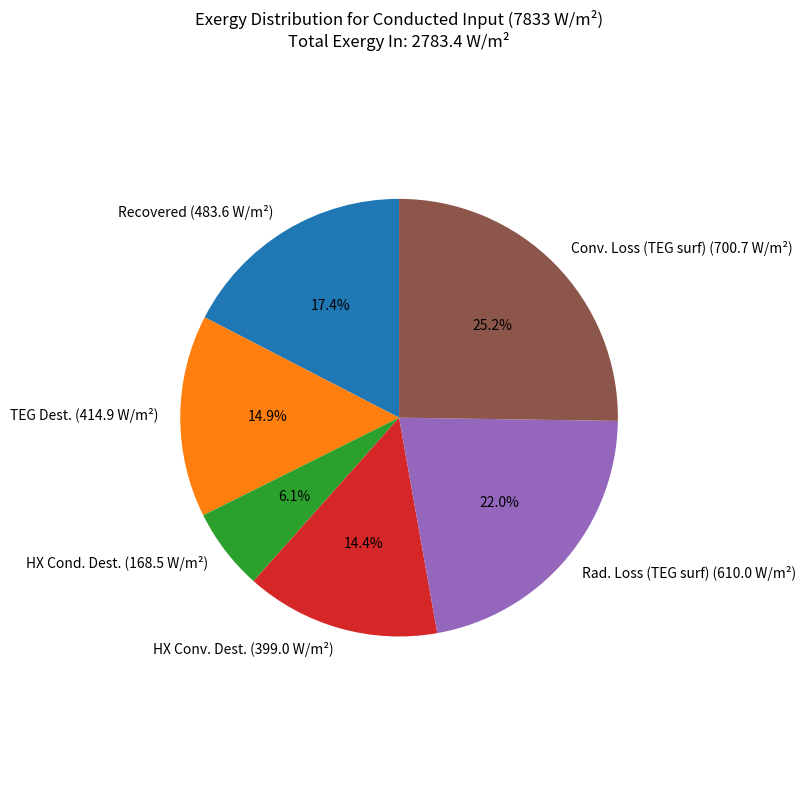
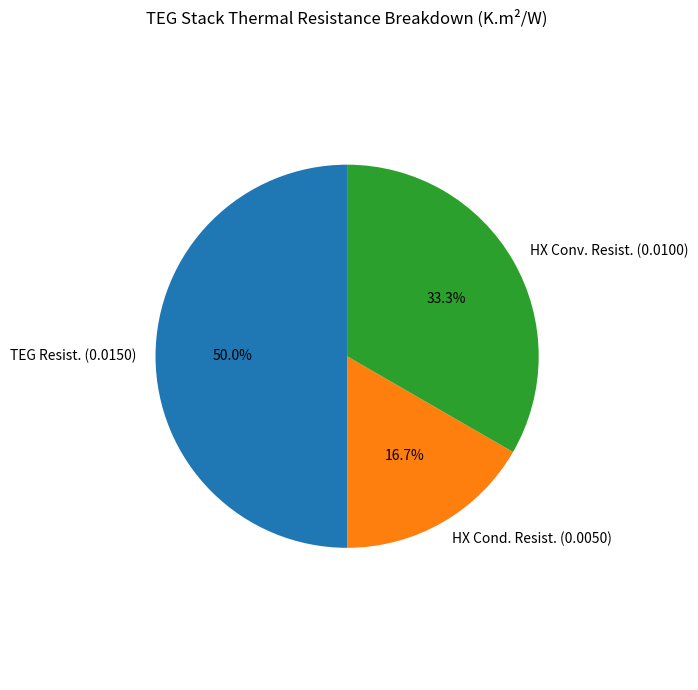
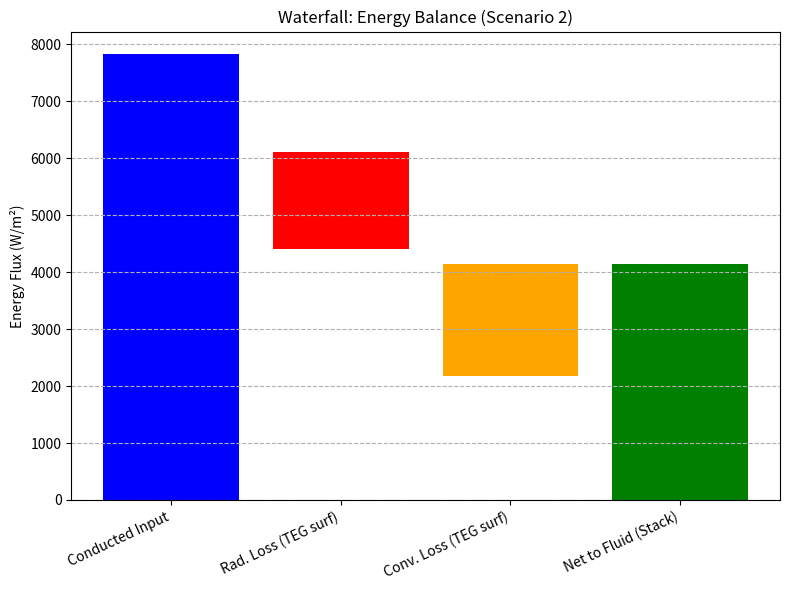
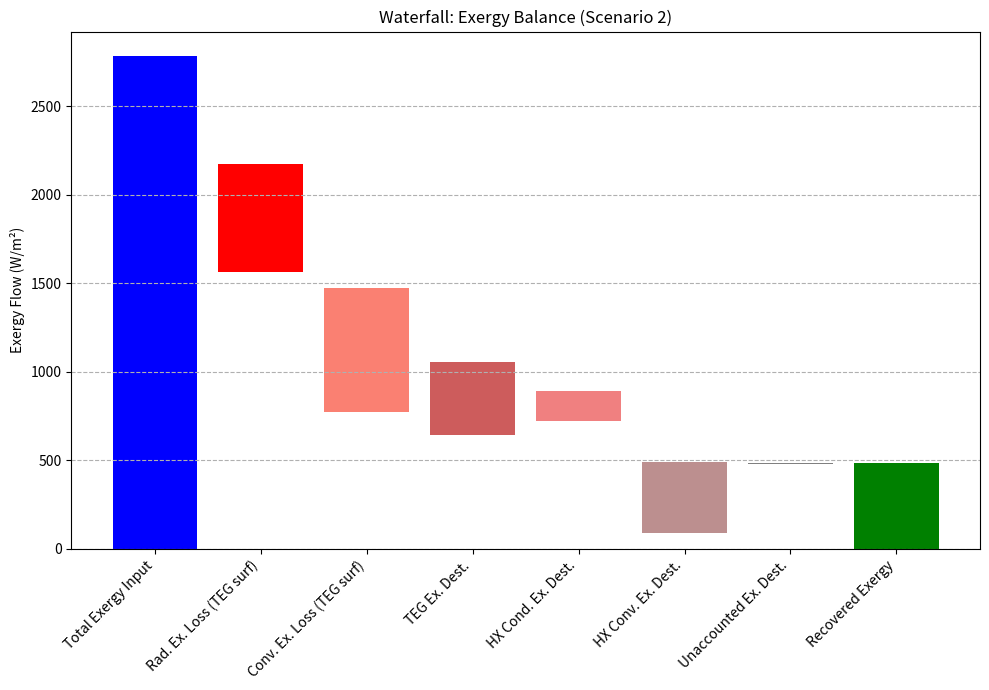

The script that saved these images, in order: (Note: this script raises an exception after producing the figures.)
import numpy as np  # For ln, and to handle potential division by zero gracefully
from scipy.optimize import fsolve
import matplotlib.pyplot as plt
import pandas as pd

# --- Constants and Helper Functions ---
STEFAN_BOLTZMANN_CONST = 5.67e-8  # W/(m^2 K^4)
BOLTZMANN_CONST = 1.38e-23  # J/K


def celsius_to_kelvin(T_celsius):
    return T_celsius + 273.15

def kelvin_to_celsius(T_kelvin):
    return T_kelvin - 273.15

# --- Thermal Resistance Estimation Functions ---

def resistance_conduction(thickness_m, area_m2, k_W_mK):
    if k_W_mK * area_m2 == 0: return np.inf
    return thickness_m / (k_W_mK * area_m2)

def resistance_convection(h_W_m2K, area_m2):
    if h_W_m2K * area_m2 == 0: return np.inf
    return 1 / (h_W_m2K * area_m2)

def resistance_radiation(epsilon, T1_K, T2_K, area_m2):
    # This is a linearized radiation resistance, often used for simplified analysis.
    # For more accuracy in heat flux, use the direct Stefan-Boltzmann law.
    if area_m2 == 0 or epsilon == 0: return np.inf
    # Avoid issues if T1 or T2 are very close or equal, leading to large denominators
    if abs(T1_K - T2_K) < 1e-3: # or T1_K < T2_K: # only for heat transfer from T1 to T2
         # A very small non-zero temperature difference or T1 not hotter than T2 means high resistance to this specific heat flow
        h_rad_approx = epsilon * STEFAN_BOLTZMANN_CONST * 4 * ((T1_K + T2_K) / 2)**3
    else:
        h_rad_approx = epsilon * STEFAN_BOLTZMANN_CONST * (T1_K**2 + T2_K**2) * (T1_K + T2_K)

    if h_rad_approx == 0: return np.inf
    return 1 / (h_rad_approx * area_m2)


# --- Core Thermal Calculation Functions ---

def calculate_heat_flux_through_stack(
    T_hot_K, # Temperature of the hot side of the TEG stack
    T_in_fluid_K,
    T_out_fluid_K,
    R_TEG_A,      # Resistance of TEG module itself
    R_HX_cond_A,  # Resistance of HX conductive parts (wall)
    R_HX_conv_A   # Resistance of HX convective part (fluid film)
):
    T_f_avg_K = (T_in_fluid_K + T_out_fluid_K) / 2
    # R_stack_A is the total resistance from TEG hot side to the average fluid temperature
    R_stack_A = R_TEG_A + R_HX_cond_A + R_HX_conv_A # Resistances are per unit area A
    if R_stack_A <= 0: # Avoid division by zero or negative resistance
        return 0 if T_hot_K <= T_f_avg_K else np.inf
    return max(0, (T_hot_K - T_f_avg_K) / R_stack_A)


def calculate_radiative_heat_flux_loss(
    T_surface_K,    # Temperature of the emitting surface
    T_ambient_rad_K, # Temperature of the surroundings for radiation
    emissivity      # Emissivity of the T_surface_K
):
    return emissivity * STEFAN_BOLTZMANN_CONST * (T_surface_K**4 - T_ambient_rad_K**4)


def calculate_convective_heat_flux_loss(
    T_surface_K, # Temperature of the convecting surface
    T_air_K,     # Temperature of the ambient air
    h_conv_air   # Convective heat transfer coefficient
):
    return h_conv_air * (T_surface_K - T_air_K)

# --- Exergy Analysis Functions ---

def calculate_exergy_recovered_by_fluid(q_stack, T_in_fluid_K, T_out_fluid_K, T_dead_K):
    if q_stack <= 0 or T_out_fluid_K <= T_in_fluid_K: # Ensure T_out > T_in for log
        return 0.0
    delta_T = T_out_fluid_K - T_in_fluid_K
    # Using np.log for natural logarithm
    return q_stack - (q_stack / delta_T) * T_dead_K * np.log(T_out_fluid_K / T_in_fluid_K)


def calculate_exergy_destruction_component(q_flux, T_hot_K, T_cold_K, T_dead_K):
    if q_flux <= 0 or T_hot_K <= T_cold_K: # Ensure T_hot > T_cold for positive destruction
        return 0.0
    # Ensure T_cold_K and T_hot_K are positive for division
    if T_cold_K <= 0 or T_hot_K <=0: return np.inf # Or handle as an error
    return q_flux * T_dead_K * (1.0 / T_cold_K - 1.0 / T_hot_K)

# --- Case 1: Known T_hot_contact_surface (heat supplied by conduction) ---
def analyze_conduction_known_T_surface_with_exergy(
    T_hot_contact_surface_C, # Temperature of the surface the TEG is touching
    T_in_fluid_C,
    T_out_fluid_C,
    R_TEG_A,        # TEG's own thermal resistance (K.m^2/W)
    R_HX_cond_A,    # Heat exchanger conduction resistance (K.m^2/W)
    R_HX_conv_A,    # Heat exchanger convection resistance (K.m^2/W)
    T_dead_C
):
    # Convert all temperatures to Kelvin
    T_hot_contact_K = celsius_to_kelvin(T_hot_contact_surface_C)
    T_in_K = celsius_to_kelvin(T_in_fluid_C)
    T_out_K = celsius_to_kelvin(T_out_fluid_C)
    T_dead_K = celsius_to_kelvin(T_dead_C)
    T_f_avg_K = (T_in_K + T_out_K) / 2

    # Heat flux through stack (from contact surface to fluid)
    q_stack = calculate_heat_flux_through_stack(
        T_hot_contact_K, T_in_K, T_out_K,
        R_TEG_A, R_HX_cond_A, R_HX_conv_A
    )

    # Temperature drops across components
    # T_hot_contact_K is Ts (TEG hot side)
    T_TEG_cold_K = T_hot_contact_K - q_stack * R_TEG_A
    T_HX_wall_K = T_TEG_cold_K - q_stack * R_HX_cond_A
    # T_f_avg_K is the effective cold side for R_HX_conv_A

    # Exergy input from the heat conducted into the TEG at T_hot_contact_K
    # This is the exergy associated with q_stack at the hot contact surface temperature
    ex_in_source_effective = q_stack * (1 - T_dead_K / T_hot_contact_K) if q_stack > 0 and T_hot_contact_K > 0 else 0.0

    # Exergy recovered by fluid
    ex_recovered = calculate_exergy_recovered_by_fluid(q_stack, T_in_K, T_out_K, T_dead_K)

    # Exergy destruction
    ex_dest_TEG = calculate_exergy_destruction_component(q_stack, T_hot_contact_K, T_TEG_cold_K, T_dead_K)
    ex_dest_HX_cond = calculate_exergy_destruction_component(q_stack, T_TEG_cold_K, T_HX_wall_K, T_dead_K)
    ex_dest_HX_conv = calculate_exergy_destruction_component(q_stack, T_HX_wall_K, T_f_avg_K, T_dead_K) # Destruction in HX convection to fluid

    # Total destruction in stack
    ex_dest_stack_total = ex_dest_TEG + ex_dest_HX_cond + ex_dest_HX_conv

    # Check: ex_in_source_effective should ideally balance ex_recovered + ex_dest_stack_total
    # Some small differences might occur due to T_f_avg vs (T_in, T_out) in exergy calculation for fluid
    # A more precise exergy balance would track entropy generation in each step.

    return {
        'T_hot_contact_C': T_hot_contact_surface_C,
        'q_stack': q_stack,
        'ex_in_source_effective': ex_in_source_effective,
        'ex_recovered': ex_recovered,
        'ex_dest_TEG': ex_dest_TEG,
        'ex_dest_HX_cond': ex_dest_HX_cond,
        'ex_dest_HX_conv': ex_dest_HX_conv,
        'ex_dest_stack_total': ex_dest_stack_total,
        'T_TEG_cold_K': T_TEG_cold_K,
        'T_HX_wall_K': T_HX_wall_K,
    }

# --- Case 2: Known q_conducted_input_W_m2, solve for TEG hot surface temperature Ts ---
def analyze_conduction_known_q_input_with_exergy(
    q_conducted_input_W_m2, # Heat flux conducted into the TEG's hot side
    T_in_fluid_C,
    T_out_fluid_C,
    R_TEG_A,
    R_HX_cond_A,
    R_HX_conv_A,
    emissivity_TEG_exposed_surface, # Emissivity of the TEG's *other* exposed surface (e.g., top)
    T_surr_rad_C,                 # Ambient temp for radiation from exposed surface
    h_conv_air_TEG_exposed,       # Convection coeff for TEG's exposed surface
    T_air_C,                      # Ambient air temp for convection from exposed surface
    T_dead_C,
    initial_Ts_guess_C=200.0
):
    # Convert to Kelvin
    T_in_K = celsius_to_kelvin(T_in_fluid_C)
    T_out_K = celsius_to_kelvin(T_out_fluid_C)
    T_f_avg_K = (T_in_K + T_out_K) / 2
    T_surr_rad_K = celsius_to_kelvin(T_surr_rad_C)
    T_air_K = celsius_to_kelvin(T_air_C)
    T_dead_K = celsius_to_kelvin(T_dead_C)
    R_stack_A_total = R_TEG_A + R_HX_cond_A + R_HX_conv_A

    # Energy balance to find Ts (TEG hot surface temperature)
    def energy_balance_Ts(Ts_K_scalar):
        Ts_K = Ts_K_scalar # fsolve gives an array
        if Ts_K <= 0: return 1e9 # Invalid temperature

        # Heat through the stack (TEG hot side Ts_K to fluid average T_f_avg_K)
        q_stack = max(0, (Ts_K - T_f_avg_K) / R_stack_A_total) if R_stack_A_total > 0 else 0

        # Losses from the TEG's *other* exposed surface (e.g., top surface)
        q_rad_loss_teg_exposed = calculate_radiative_heat_flux_loss(Ts_K, T_surr_rad_K, emissivity_TEG_exposed_surface)
        q_conv_loss_teg_exposed = calculate_convective_heat_flux_loss(Ts_K, T_air_K, h_conv_air_TEG_exposed)

        # Balance: Heat conducted IN = Heat through stack + Heat lost from exposed TEG surface
        return q_conducted_input_W_m2 - (q_stack + q_rad_loss_teg_exposed + q_conv_loss_teg_exposed)

    # Solve for Ts_K
    Ts_K_solution, info, ier, mesg = fsolve(energy_balance_Ts, celsius_to_kelvin(initial_Ts_guess_C), full_output=True)
    Ts_K = Ts_K_solution[0]
    success = (ier == 1)

    if not success:
        # Try with a different guess or wider bounds if using a bounded solver
        # For fsolve, a different initial guess might help.
        # One common issue is Ts_K becoming too low or T_f_avg_K being higher than Ts_K initially.
        # Try to ensure initial_Ts_guess_C is reasonably above T_f_avg_C
        initial_Ts_guess_K_alt = T_f_avg_K + 50 # Alternative guess
        Ts_K_solution, info, ier, mesg = fsolve(energy_balance_Ts, initial_Ts_guess_K_alt, full_output=True)
        Ts_K = Ts_K_solution[0]
        success = (ier == 1)
        if not success:
             return {'solver_success': False, 'solver_message': mesg.strip(), 'Ts_C': np.nan, 'energy_balance_residual': energy_balance_Ts(Ts_K) if Ts_K else None}


    # Recalculate fluxes with the solved Ts_K
    q_stack = max(0, (Ts_K - T_f_avg_K) / R_stack_A_total) if R_stack_A_total > 0 else 0
    q_rad_loss_teg_exposed = calculate_radiative_heat_flux_loss(Ts_K, T_surr_rad_K, emissivity_TEG_exposed_surface)
    q_conv_loss_teg_exposed = calculate_convective_heat_flux_loss(Ts_K, T_air_K, h_conv_air_TEG_exposed)

    # Exergy streams
    # Exergy input is based on the heat conducted in at the solved TEG hot surface temperature Ts_K
    ex_in_total = q_conducted_input_W_m2 * (1 - T_dead_K / Ts_K) if Ts_K > 0 else 0.0
    ex_recovered_fluid = calculate_exergy_recovered_by_fluid(q_stack, T_in_K, T_out_K, T_dead_K)

    # Temperature drops and exergy destructions in the stack
    T_TEG_cold_K = Ts_K - q_stack * R_TEG_A
    T_HX_wall_K = T_TEG_cold_K - q_stack * R_HX_cond_A
    # T_f_avg_K is the final cold temperature for the stack for exergy destruction in HX conv

    ex_dest_TEG = calculate_exergy_destruction_component(q_stack, Ts_K, T_TEG_cold_K, T_dead_K)
    ex_dest_HX_cond = calculate_exergy_destruction_component(q_stack, T_TEG_cold_K, T_HX_wall_K, T_dead_K)
    ex_dest_HX_conv = calculate_exergy_destruction_component(q_stack, T_HX_wall_K, T_f_avg_K, T_dead_K) # Destruction in HX convection

    # Exergy associated with losses from the TEG's exposed surface
    ex_loss_rad_teg_exposed = q_rad_loss_teg_exposed * (1 - T_dead_K / Ts_K) if Ts_K > 0 else 0.0
    ex_loss_conv_teg_exposed = q_conv_loss_teg_exposed * (1 - T_dead_K / Ts_K) if Ts_K > 0 else 0.0

    # Total exergy destruction/loss in the system
    # ex_dest_system_total = ex_in_total - ex_recovered_fluid
    # This can be broken down:
    ex_dest_components_sum = ex_dest_TEG + ex_dest_HX_cond + ex_dest_HX_conv + ex_loss_rad_teg_exposed + ex_loss_conv_teg_exposed
    # The "Other" exergy destruction accounts for any mismatch, e.g. if q_conducted_input is not perfectly q_stack + q_losses due to solver precision
    # or exergy of heat that enters but is not accounted for in q_stack or defined losses.
    # Ideally: ex_in_total = ex_recovered_fluid + ex_dest_TEG + ex_dest_HX_cond + ex_dest_HX_conv + ex_loss_rad_teg_exposed + ex_loss_conv_teg_exposed
    ex_dest_unaccounted = ex_in_total - (ex_recovered_fluid + ex_dest_components_sum)


    eta_ex_system = ex_recovered_fluid / ex_in_total if ex_in_total > 0 else 0.0

    return {
        'solver_success': True,
        'solver_message': mesg.strip() if not success else "Solver converged.",
        'Ts_C': kelvin_to_celsius(Ts_K),
        'q_conducted_input_W_m2': q_conducted_input_W_m2,
        'q_stack': q_stack,
        'q_rad_loss_teg_exposed': q_rad_loss_teg_exposed,
        'q_conv_loss_teg_exposed': q_conv_loss_teg_exposed,
        'ex_in_total': ex_in_total,
        'ex_recovered_fluid': ex_recovered_fluid,
        'ex_dest_TEG': ex_dest_TEG,
        'ex_dest_HX_cond': ex_dest_HX_cond,
        'ex_dest_HX_conv': ex_dest_HX_conv,
        'ex_loss_rad_teg_exposed': ex_loss_rad_teg_exposed,
        'ex_loss_conv_teg_exposed': ex_loss_conv_teg_exposed,
        'ex_dest_unaccounted': ex_dest_unaccounted, # Should be close to zero
        'eta_ex_system': eta_ex_system,
        'T_TEG_cold_K': T_TEG_cold_K,
        'T_HX_wall_K': T_HX_wall_K,
        'T_f_avg_K': T_f_avg_K
    }


# --- Example Run: Adjusting All Variables ---
if __name__ == '__main__':
    # Define adjustable parameters for the TEG stack and HX
    # These are resistances PER UNIT AREA (K.m^2/W or m^2.K/W)
    R_TEG_A_val      = 0.015  # TEG conduction resistance (K.m^2/W)
    R_HX_cond_A_val  = 0.005  # HX conduction resistance (K.m^2/W)
    R_HX_conv_A_val  = 0.010  # HX convection resistance (K.m^2/W)

    # Fluid temperatures
    T_in_fluid_C_val   = 40.0  # °C
    T_out_fluid_C_val  = 90.0  # °C

    # Dead-state (ambient for exergy calculations)
    T_dead_C_val       = 25.0  # °C

    # --- Scenario 1: Known Hot Contact Surface Temperature ---
    T_hot_contact_surface_C_val = 300.0 # °C - Temperature of the surface the TEG is touching

    print("--- Running Scenario 1: Known Hot Contact Surface Temperature ---")
    results_scenario1 = analyze_conduction_known_T_surface_with_exergy(
        T_hot_contact_surface_C_val,
        T_in_fluid_C_val,
        T_out_fluid_C_val,
        R_TEG_A_val,
        R_HX_cond_A_val,
        R_HX_conv_A_val,
        T_dead_C_val
    )
    print(f"Scenario 1 q_stack: {results_scenario1['q_stack']:.2f} W/m^2")
    print(f"Scenario 1 Exergy Recovered: {results_scenario1['ex_recovered']:.2f} W/m^2")
    print(f"Scenario 1 Exergy Input (effective for q_stack): {results_scenario1['ex_in_source_effective']:.2f} W/m^2")
    print(f"Scenario 1 Exergy Destruction in TEG: {results_scenario1['ex_dest_TEG']:.2f} W/m^2")
    print(f"Scenario 1 Exergy Destruction in HX Cond: {results_scenario1['ex_dest_HX_cond']:.2f} W/m^2")
    print(f"Scenario 1 Exergy Destruction in HX Conv: {results_scenario1['ex_dest_HX_conv']:.2f} W/m^2")
    print(f"Scenario 1 Total Stack Exergy Destruction: {results_scenario1['ex_dest_stack_total']:.2f} W/m^2")
    print("-" * 30)


    # --- Scenario 2: Known Conducted Heat Input into TEG ---
    # Use q_stack from Scenario 1 as an example for q_conducted_input_W_m2
    # OR define an independent q_conducted_input_W_m2 value.
    q_conducted_input_W_m2_val = results_scenario1.get('q_stack', 20000.0) # Example: 20 kW/m^2 or from scenario 1
    # q_conducted_input_W_m2_val = 25000.0 # Alternatively, set a specific value

    # Parameters for losses from the TEG's *other* exposed surface (e.g., top, if bottom is on hot source)
    emissivity_TEG_exposed_val = 0.8      # Emissivity of the TEG's exposed surface
    T_surr_rad_C_val           = 25.0     # Surrounding temp for radiation from TEG exposed surface (°C)
    h_conv_air_TEG_exposed_val = 12.0     # Convective coefficient for TEG exposed surface (W/m^2·K)
    T_air_C_val                = 25.0     # Ambient air for convection from TEG exposed surface (°C)
    initial_Ts_guess_C_val     = T_hot_contact_surface_C_val - 10 # Guess based on Scenario 1, or a bit above fluid temp

    print(f"\n--- Running Scenario 2: Known Conducted Heat Input ({q_conducted_input_W_m2_val:.2f} W/m^2) ---")
    results_scenario2 = analyze_conduction_known_q_input_with_exergy(
        q_conducted_input_W_m2_val,
        T_in_fluid_C_val,
        T_out_fluid_C_val,
        R_TEG_A_val,
        R_HX_cond_A_val,
        R_HX_conv_A_val,
        emissivity_TEG_exposed_val,
        T_surr_rad_C_val,
        h_conv_air_TEG_exposed_val,
        T_air_C_val,
        T_dead_C_val,
        initial_Ts_guess_C_val
    )

    # --- Print Key Outputs for Scenario 2 ---
    if results_scenario2.get('solver_success'):
        print(f"Solver converged: {results_scenario2['solver_message']}")
        print(f"Solved TEG Hot Surface Temp (Ts): {results_scenario2['Ts_C']:.2f} °C")
        print(f"Heat Conducted into TEG: {results_scenario2['q_conducted_input_W_m2']:.2f} W/m^2")
        print(f"Heat through Stack (q_stack): {results_scenario2['q_stack']:.2f} W/m^2")
        print(f"Heat Loss (Radiation from TEG exposed surf): {results_scenario2['q_rad_loss_teg_exposed']:.2f} W/m^2")
        print(f"Heat Loss (Convection from TEG exposed surf): {results_scenario2['q_conv_loss_teg_exposed']:.2f} W/m^2")
        # Verify energy balance: q_conducted_input = q_stack + q_rad_loss + q_conv_loss
        balance_check = results_scenario2['q_conducted_input_W_m2'] - (results_scenario2['q_stack'] + results_scenario2['q_rad_loss_teg_exposed'] + results_scenario2['q_conv_loss_teg_exposed'])
        print(f"Energy Balance Check (should be near 0): {balance_check:.4f} W/m^2")

        print(f"\nExergy Analysis (Scenario 2):")
        print(f"Total Exergy Input: {results_scenario2['ex_in_total']:.2f} W/m^2")
        print(f"Exergy Recovered by Fluid: {results_scenario2['ex_recovered_fluid']:.2f} W/m^2 (Electricity Potential Basis)")
        print(f"Exergy System Efficiency (eta_ex_system): {results_scenario2['eta_ex_system']:.3f}")

        print(f"Exergy Destruction in TEG: {results_scenario2['ex_dest_TEG']:.2f} W/m^2")
        print(f"Exergy Destruction in HX Conduction: {results_scenario2['ex_dest_HX_cond']:.2f} W/m^2")
        print(f"Exergy Destruction in HX Convection: {results_scenario2['ex_dest_HX_conv']:.2f} W/m^2")
        print(f"Exergy Loss (Radiation from TEG exposed surf): {results_scenario2['ex_loss_rad_teg_exposed']:.2f} W/m^2")
        print(f"Exergy Loss (Convection from TEG exposed surf): {results_scenario2['ex_loss_conv_teg_exposed']:.2f} W/m^2")
        print(f"Exergy Unaccounted/Residual: {results_scenario2['ex_dest_unaccounted']:.4f} W/m^2")

        # --- Exergy Distribution Pie Chart (Scenario 2) ---
        ex_in = results_scenario2['ex_in_total']
        if ex_in > 0: # Proceed with plotting only if there's exergy input
            ex_recovered = results_scenario2['ex_recovered_fluid']
            ex_dest_TEG = results_scenario2['ex_dest_TEG']
            ex_dest_HX_cond = results_scenario2['ex_dest_HX_cond']
            ex_dest_HX_conv = results_scenario2['ex_dest_HX_conv'] # Added this
            ex_loss_rad = results_scenario2['ex_loss_rad_teg_exposed']
            ex_loss_conv = results_scenario2['ex_loss_conv_teg_exposed']
            # Sum of known destructions and losses
            ex_accounted_losses_destructions = ex_dest_TEG + ex_dest_HX_cond + ex_dest_HX_conv +  ex_loss_rad + ex_loss_conv
            # "Other" is what's left from input after accounting for recovered and known losses/destructions
            ex_other_or_unaccounted = ex_in - (ex_recovered + ex_accounted_losses_destructions)
            # Ensure non-negative, can happen due to float precision or model structure
            ex_other_or_unaccounted = max(0, ex_other_or_unaccounted)


            exergy_labels = [
                f"Recovered ({ex_recovered:.1f} W/m²)",
                f"TEG Dest. ({ex_dest_TEG:.1f} W/m²)",
                f"HX Cond. Dest. ({ex_dest_HX_cond:.1f} W/m²)",
                f"HX Conv. Dest. ({ex_dest_HX_conv:.1f} W/m²)", # Added
                f"Rad. Loss (TEG surf) ({ex_loss_rad:.1f} W/m²)",
                f"Conv. Loss (TEG surf) ({ex_loss_conv:.1f} W/m²)",
                f"Other/Unaccounted ({ex_other_or_unaccounted:.1f} W/m²)"
            ]
            exergy_vals = [ex_recovered, ex_dest_TEG, ex_dest_HX_cond, ex_dest_HX_conv, ex_loss_rad, ex_loss_conv, ex_other_or_unaccounted]
            # Filter out zero or very small values for cleaner pie chart
            threshold = 0.005 * sum(exergy_vals) # e.g. 0.5% of total
            exergy_labels_filtered = [label for val, label in zip(exergy_vals, exergy_labels) if val > threshold]
            exergy_vals_filtered = [val for val in exergy_vals if val > threshold]


            plt.figure(figsize=(8, 8)) # Increased size for better label readability
            plt.pie(exergy_vals_filtered, labels=exergy_labels_filtered, autopct='%1.1f%%', startangle=90)
            plt.title(f'Exergy Distribution for Conducted Input ({q_conducted_input_W_m2_val:.0f} W/m²)\nTotal Exergy In: {ex_in:.1f} W/m²')
            plt.axis('equal')
            plt.tight_layout() # Adjust layout

            # --- Stack Thermal Resistance Pie Chart ---
            # These are the resistances from TEG hot side to average fluid temp
            R_stack_components = [R_TEG_A_val, R_HX_cond_A_val, R_HX_conv_A_val]
            R_labels = [
                f"TEG Resist. ({R_TEG_A_val:.4f})",
                f"HX Cond. Resist. ({R_HX_cond_A_val:.4f})",
                f"HX Conv. Resist. ({R_HX_conv_A_val:.4f})"
            ]
            plt.figure(figsize=(7, 7))
            plt.pie(R_stack_components, labels=R_labels, autopct='%1.1f%%', startangle=90)
            plt.title('TEG Stack Thermal Resistance Breakdown (K.m²/W)')
            plt.axis('equal')
            plt.tight_layout()


            # --- Waterfall Plot: Energy Breakdown (Scenario 2) ---
            q_input = results_scenario2['q_conducted_input_W_m2']
            q_stack_val = results_scenario2['q_stack']
            q_rad_loss_val = results_scenario2['q_rad_loss_teg_exposed']
            q_conv_loss_val = results_scenario2['q_conv_loss_teg_exposed']

            stages_energy = ['Conducted Input', 'Rad. Loss (TEG surf)', 'Conv. Loss (TEG surf)', 'Heat to Fluid (Stack)']
            # Input is positive, losses are negative, final recovered is positive in context of what's left
            # Waterfall typically shows flow: Input -> what remains after loss1 -> what remains after loss2 -> final useful
            # So delta for useful part is just its value.
            # Initial input, then subtract losses, then the useful part is what's left.
            # Let's show input, then losses, then the part that goes to stack.
            # q_input = q_stack_val + q_rad_loss_val + q_conv_loss_val
            values_energy_waterfall = [q_input, -q_rad_loss_val, -q_conv_loss_val, q_stack_val]
            # The last element isn't a delta but the final result after subtractions
            # Or, Input, Loss1, Loss2, Useful (all positive, but interpret losses as subtractions)

            data_energy = {
                'labels': ['Conducted Input', 'Rad. Loss (TEG surf)', 'Conv. Loss (TEG surf)', 'Net to Fluid (Stack)'],
                'values': [q_input, -q_rad_loss_val, -q_conv_loss_val, q_stack_val] # Losses are negative
            }
            # For a true waterfall, we need to calculate running totals for the 'bottom'
            running_total_energy = 0
            bottoms_energy = []
            plot_values_energy = []

            # Start with full input
            bottoms_energy.append(0)
            plot_values_energy.append(q_input)
            running_total_energy = q_input

            # Radiative loss
            bottoms_energy.append(running_total_energy - q_rad_loss_val) # top of rad loss bar
            plot_values_energy.append(-q_rad_loss_val) # negative value for loss
            running_total_energy -= q_rad_loss_val

            # Convective loss
            bottoms_energy.append(running_total_energy - q_conv_loss_val) # top of conv loss bar
            plot_values_energy.append(-q_conv_loss_val) # negative value for loss
            running_total_energy -= q_conv_loss_val

            # Heat to stack (should be equal to running_total_energy now)
            bottoms_energy.append(0) # starts from baseline after losses
            plot_values_energy.append(q_stack_val)


            plt.figure(figsize=(8, 6))
            bar_colors_energy = ['blue', 'red', 'orange', 'green']
            plt.bar(data_energy['labels'], plot_values_energy, color=bar_colors_energy, bottom=bottoms_energy) # exclude last bottom for q_stack
            plt.xticks(rotation=25, ha='right')
            plt.ylabel('Energy Flux (W/m²)')
            plt.title('Waterfall: Energy Balance (Scenario 2)')
            plt.grid(axis='y', linestyle='--')
            plt.tight_layout()


            # --- Waterfall Plot: Exergy Breakdown (Scenario 2) ---
            ex_labels_waterfall = [
                'Total Exergy Input',
                'Rad. Ex. Loss (TEG surf)',
                'Conv. Ex. Loss (TEG surf)',
                'TEG Ex. Dest.',
                'HX Cond. Ex. Dest.',
                'HX Conv. Ex. Dest.', # Added
                'Unaccounted Ex. Dest.',
                'Recovered Exergy'
            ]
            ex_values_waterfall = [
                ex_in,
                -ex_loss_rad, # negative for loss
                -ex_loss_conv, # negative for loss
                -ex_dest_TEG,  # negative for destruction
                -ex_dest_HX_cond, # negative for destruction
                -ex_dest_HX_conv,  # negative for destruction
                -ex_other_or_unaccounted, # negative for destruction/unaccounted
                ex_recovered # positive as the final desired output
            ]

            running_total_exergy = 0
            bottoms_exergy = []
            plot_values_exergy = []

            # Start with full exergy input
            bottoms_exergy.append(0)
            plot_values_exergy.append(ex_in)
            running_total_exergy = ex_in

            # Subsequent losses/destructions
            for val in ex_values_waterfall[1:-1]: # iterate through negative values
                bottoms_exergy.append(running_total_exergy + val) # val is negative, so this is subtraction
                plot_values_exergy.append(val)
                running_total_exergy += val

            # Recovered exergy (should be equal to running_total_exergy)
            bottoms_exergy.append(0) # starts from baseline after losses
            plot_values_exergy.append(ex_recovered)


            plt.figure(figsize=(10, 7)) # Wider for more labels
            bar_colors_exergy = ['blue', 'red', 'salmon', 'indianred', 'lightcoral', 'rosybrown', 'grey', 'green'] # Expanded colors
            plt.bar(ex_labels_waterfall, plot_values_exergy, color=bar_colors_exergy, bottom=bottoms_exergy)
            plt.xticks(rotation=45, ha='right')
            plt.ylabel('Exergy Flow (W/m²)')
            plt.title('Waterfall: Exergy Balance (Scenario 2)')
            plt.grid(axis='y', linestyle='--')
            plt.tight_layout()

            plt.show()
        else:
            print("Exergy input is zero or negative, skipping exergy plots for Scenario 2.")

    else:
        print(f"Solver FAILED for Scenario 2: {results_scenario2.get('solver_message', 'Unknown error')}")
        print(f"Energy balance residual at last Ts guess: {results_scenario2.get('energy_balance_residual')}")


    # --- DataFrame Output for Scenario 2 ---
    if results_scenario2.get('solver_success'):
        # Define units for each parameter in Scenario 2 results
        units_sc2 = {
            'solver_success': '', 'solver_message': '',
            'Ts_C': '°C',
            'q_conducted_input_W_m2': 'W/m²',
            'q_stack': 'W/m²',
            'q_rad_loss_teg_exposed': 'W/m²',
            'q_conv_loss_teg_exposed': 'W/m²',
            'ex_in_total': 'W/m²',
            'ex_recovered_fluid': 'W/m²',
            'ex_dest_TEG': 'W/m²',
            'ex_dest_HX_cond': 'W/m²',
            'ex_dest_HX_conv': 'W/m²',
            'ex_loss_rad_teg_exposed': 'W/m²',
            'ex_loss_conv_teg_exposed': 'W/m²',
            'ex_dest_unaccounted': 'W/m²',
            'eta_ex_system': '',
            'T_TEG_cold_K': 'K', 'T_HX_wall_K': 'K', 'T_f_avg_K': 'K'
        }
        # Format the results_scenario2 values
        formatted_results_sc2 = {k: f"{v:.4f}" if isinstance(v, (float, np.float_)) else str(v) for k, v in results_scenario2.items()}
        df_results_sc2 = pd.DataFrame(list(formatted_results_sc2.items()), columns=['Parameter', 'Value'])
        df_results_sc2['Unit'] = df_results_sc2['Parameter'].map(units_sc2).fillna('')
        print("\n--- Scenario 2 Detailed Results Table ---")
        print(df_results_sc2.to_string(index=False))


    # --- DataFrame Output for Resistances ---
    # These are the area-specific resistances used in calculations
    resistances_data = {
        "R_TEG_A (TEG internal)": R_TEG_A_val,
        "R_HX_cond_A (HX wall)": R_HX_cond_A_val,
        "R_HX_conv_A (HX fluid film)": R_HX_conv_A_val
    }
    df_resistances = pd.DataFrame(list(resistances_data.items()), columns=['Parameter', 'Value'])
    df_resistances['Unit'] = 'K.m²/W'
    print("\n--- TEG Stack Component Resistances (Area-Specific) ---")
    print(df_resistances.to_string(index=False))

    import numpy as np  # For ln and array operations
    from scipy.optimize import fsolve
    import matplotlib.pyplot as plt
    import pandas as pd

    # --- Constants and Helper Functions ---

    BOLTZMANN_CONST = 1.38e-23  # J/K (unused in conduction-only model)


    def celsius_to_kelvin(T_celsius):
        return T_celsius + 273.15


    def kelvin_to_celsius(T_kelvin):
        return T_kelvin - 273.15


    # --- Thermal Resistance Calculation ---

    def resistance_conduction(thickness_m, area_m2, k_W_mK):
        """
        Calculate conduction thermal resistance: R = thickness / (k * area).
        """
        return thickness_m / (k_W_mK * area_m2)


    # --- Core Thermal Calculation Functions ---

    def calculate_heat_flux_through_stack(
            T_source_K,
            T_in_fluid_K,
            T_out_fluid_K,
            R_source_cond_A,
            R_TEG_A,
            R_HX_cond_A,
            R_HX_conv_A
    ):
        """
        Compute heat flux from source to fluid via conduction through stack.
        """
        T_f_avg_K = (T_in_fluid_K + T_out_fluid_K) / 2
        R_stack_A = R_source_cond_A + R_TEG_A + R_HX_cond_A + R_HX_conv_A
        if R_stack_A <= 0:
            return 0.0
        return max(0.0, (T_source_K - T_f_avg_K) / R_stack_A)


    # --- Exergy Analysis Functions ---

    def calculate_exergy_recovered_by_fluid(q_stack, T_in_fluid_K, T_out_fluid_K, T_dead_K):
        if q_stack <= 0 or T_out_fluid_K == T_in_fluid_K:
            return 0.0
        delta_T = T_out_fluid_K - T_in_fluid_K
        return q_stack - (q_stack / delta_T) * T_dead_K * np.log(T_out_fluid_K / T_in_fluid_K)


    def calculate_exergy_destruction_component(q_flux, T_hot_K, T_cold_K, T_dead_K):
        if q_flux <= 0 or T_hot_K <= T_cold_K:
            return 0.0
        return q_flux * T_dead_K * (1.0 / T_cold_K - 1.0 / T_hot_K)


    # --- Analysis for Conduction-Only Source (Case 1) ---

    def analyze_conduction_case_with_exergy(
            T_source_C,
            T_in_fluid_C,
            T_out_fluid_C,
            thickness_source_m,
            k_source_W_mK,
            area_m2,
            R_TEG_A,
            R_HX_cond_A,
            R_HX_conv_A,
            T_dead_C
    ):
        # Convert temperatures
        T_source_K = celsius_to_kelvin(T_source_C)
        T_in_K = celsius_to_kelvin(T_in_fluid_C)
        T_out_K = celsius_to_kelvin(T_out_fluid_C)
        T_dead_K = celsius_to_kelvin(T_dead_C)

        # Compute conduction resistance from source surface
        R_source_cond_A = resistance_conduction(thickness_source_m, area_m2, k_source_W_mK)

        # Heat flux through the stack
        q_stack = calculate_heat_flux_through_stack(
            T_source_K, T_in_K, T_out_K,
            R_source_cond_A, R_TEG_A, R_HX_cond_A, R_HX_conv_A
        )

        # Temperature drops
        T_TEG_cold_K = T_source_K - q_stack * R_source_cond_A - q_stack * R_TEG_A
        T_HX_wall_K = T_TEG_cold_K - q_stack * R_HX_cond_A

        # Exergy streams
        ex_in_source = q_stack * (1 - T_dead_K / T_source_K) if q_stack > 0 else 0.0
        ex_recovered = calculate_exergy_recovered_by_fluid(q_stack, T_in_K, T_out_K, T_dead_K)
        ex_dest_source = calculate_exergy_destruction_component(q_stack, T_source_K, T_TEG_cold_K + q_stack * R_TEG_A,
                                                                T_dead_K)
        ex_dest_TEG = calculate_exergy_destruction_component(q_stack, T_TEG_cold_K + q_stack * R_TEG_A,
                                                             T_HX_wall_K + q_stack * R_HX_cond_A, T_dead_K)
        ex_dest_cond = calculate_exergy_destruction_component(q_stack, T_HX_wall_K + q_stack * R_HX_cond_A, T_HX_wall_K,
                                                              T_dead_K)
        ex_dest_conv = max(0.0, ex_in_source - ex_dest_source - ex_dest_TEG - ex_dest_cond - ex_recovered)

        return {
            'q_stack': q_stack,
            'ex_in_source': ex_in_source,
            'ex_recovered': ex_recovered,
            'ex_dest_source': ex_dest_source,
            'ex_dest_TEG': ex_dest_TEG,
            'ex_dest_cond': ex_dest_cond,
            'ex_dest_conv': ex_dest_conv
        }


    # --- Example Run ---
    if __name__ == '__main__':
        # Parameters
        area = 1.0  # m²
        T_source_C = 500.0  # °C
        T_in_fluid_C = 40.0  # °C
        T_out_fluid_C = 90.0  # °C
        T_dead_C = 25.0  # °C

        # Material layers for source conduction
        thickness_source = 1e-3  # m (adhesive layer)
        k_source = 0.5  # W/mK

        # Stack resistances from existing components (per unit area)
        R_TEG_A = resistance_conduction(4e-3, area, 1.5)  # TEG
        R_HX_cond_A = resistance_conduction(2e-3, area, 167.0)  # HX wall
        R_HX_conv_A = 1 / (2000.0 * area)  # HX convection

        # Analyze
        results = analyze_conduction_case_with_exergy(
            T_source_C,
            T_in_fluid_C,
            T_out_fluid_C,
            thickness_source,
            k_source,
            area,
            R_TEG_A,
            R_HX_cond_A,
            R_HX_conv_A,
            T_dead_C
        )

        # Display results
        print("Conduction-Only Case Results:")
        for key, val in results.items():
            print(f"{key:15s}: {val:.3f}")

        # Plot exergy distribution
        labels = list(results.keys())[1:]
        values = [results[k] for k in labels]
        plt.figure(figsize=(6, 6))
        plt.pie(values, labels=labels, autopct='%1.1f%%', startangle=90)
        plt.title('Exergy Distribution (Conduction Only)')
        plt.axis('equal')
        plt.tight_layout()
        plt.show()

